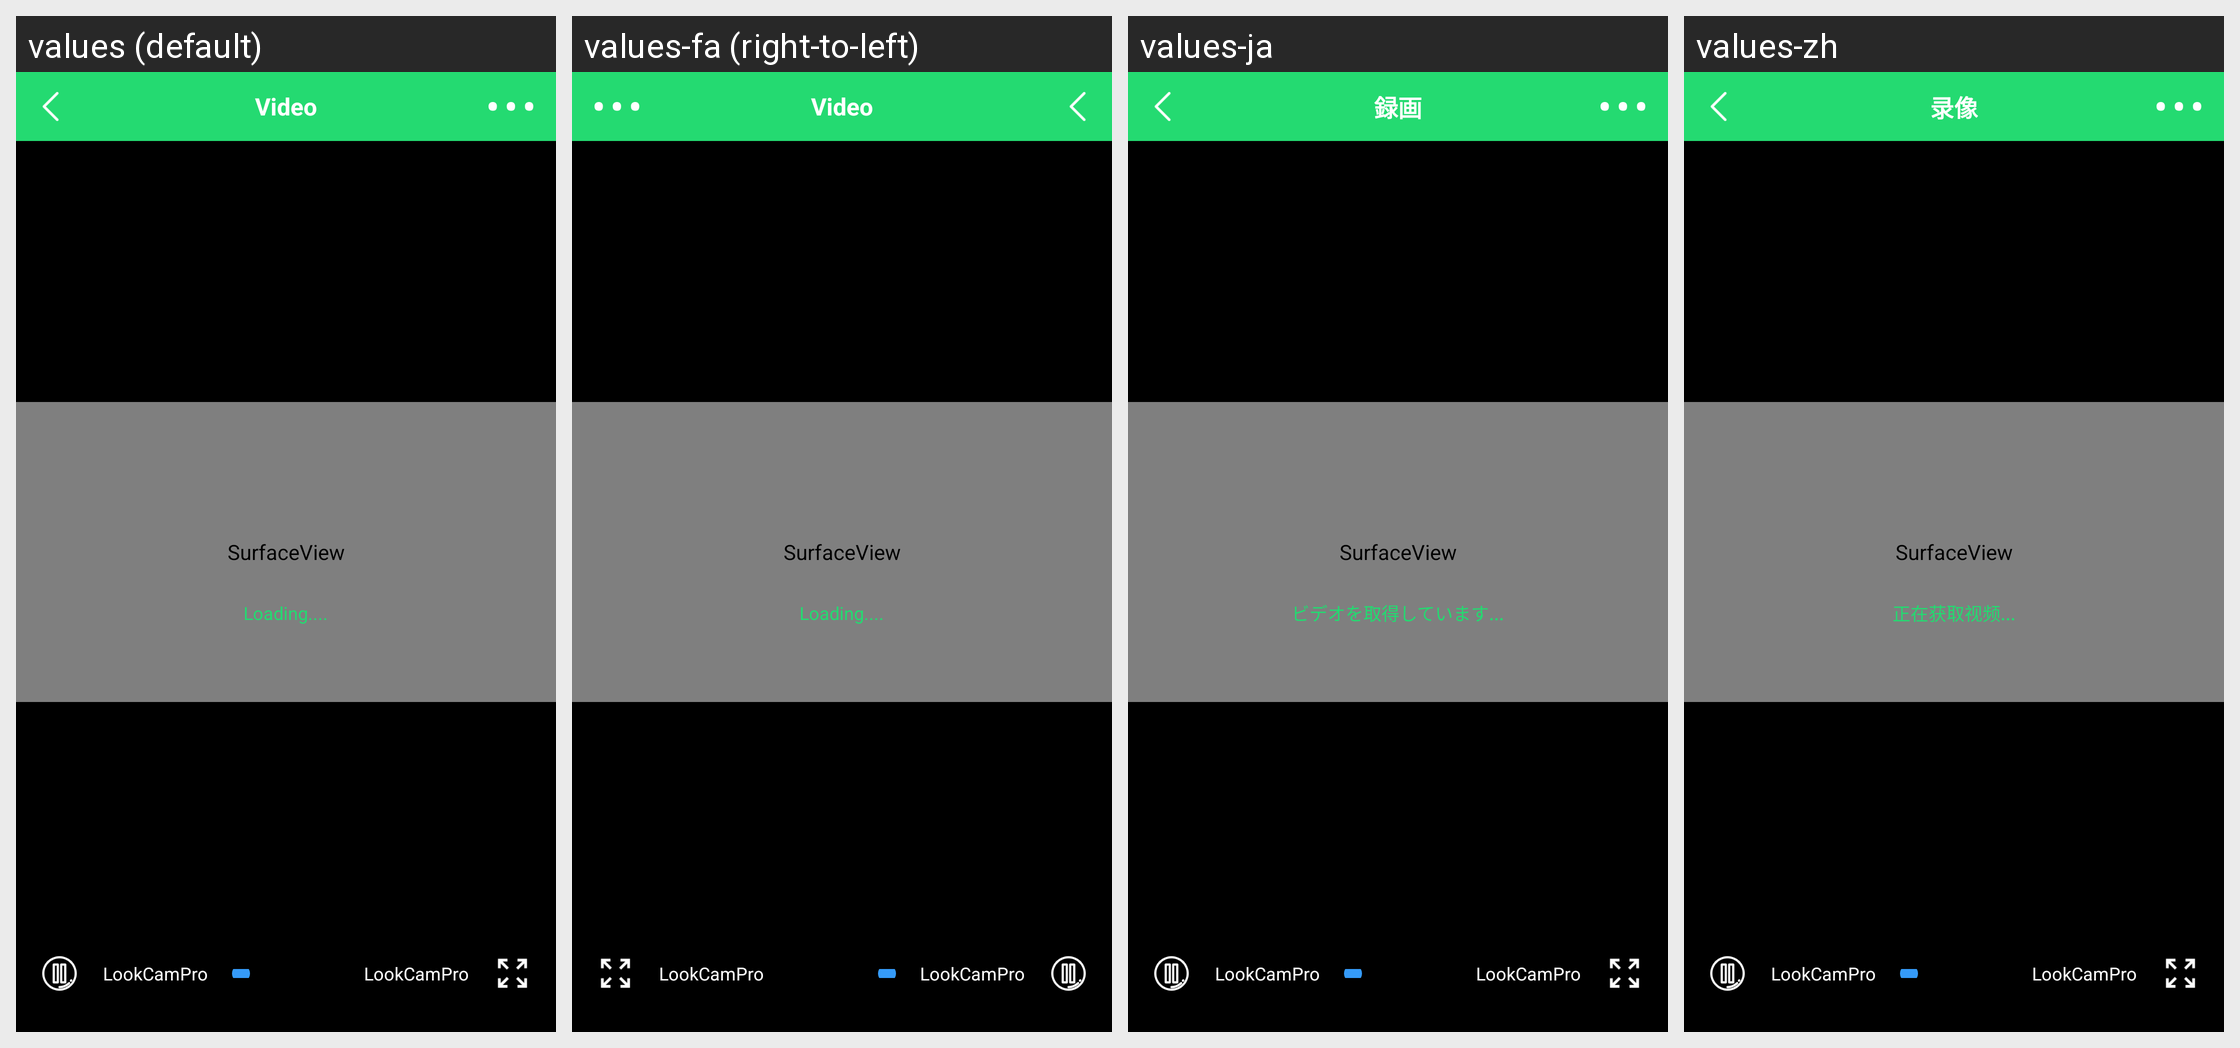

Locale-by-locale string values for the Android screen shown in this grid:
Android screen res/layout/activity_video_play.xml rendered under 4 locales, left to right: values (default), values-fa (right-to-left), values-ja, values-zh. Device: Nexus 5 (rendered at 1080×1920; each locale shown at half size, 540×960, under a caption strip naming it); theme AppTheme.NoActionBar.
Other locales in the repository, not shown: values-ar, values-as, values-bg, values-bs, values-ca, values-cs, values-da, values-de, values-el, values-en, values-es-rUS, values-fi, values-fr, values-hi, values-hr, values-hu, values-in, values-it, values-iw, values-kn, values-ko, values-lt, values-lv, values-mk, values-ml, values-mr, values-nb, values-ne, values-nl, values-or, values-pl, values-pt-rPT, values-ro, values-ru, values-si, values-sk, values-sl, values-sr, values-sv, values-te, values-th, values-tl, values-tr, values-uk, values-vi, values-zh-rCN, values-zh-rHK, values-zh-rTW.
Strings drawn on this screen, with the default value and each locale's value (text and hints the layout hard-codes, and strings that could not be matched under every locale, appear in the picture but are not listed):

main_file_video
  values: Video
  values-fa: Video  [not translated; the default value is used]
  values-ja: 録画
  values-zh: 录像

app_name
  values: LookCamPro
  values-fa: LookCamPro  [not translated; the default value is used]
  values-ja: LookCamPro
  values-zh: LookCamPro

connecting
  values: Loading....
  values-fa: Loading....  [not translated; the default value is used]
  values-ja: ビデオを取得しています...
  values-zh: 正在获取视频...
